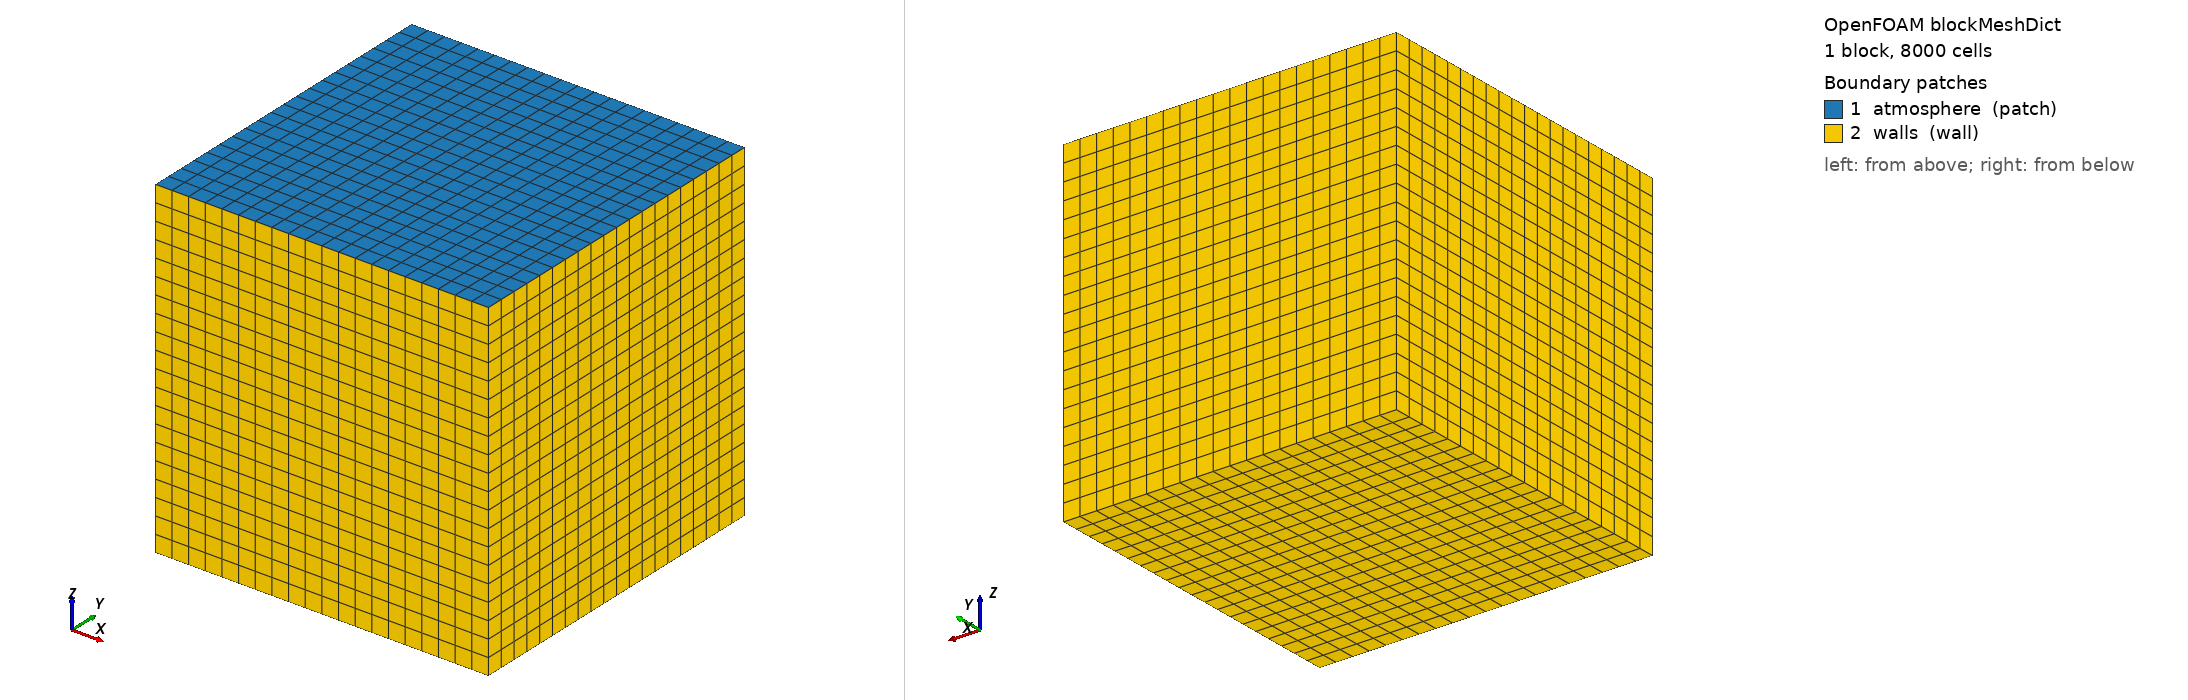

OpenFOAM case: the mesh blockMesh builds from blockMeshDict, 1 block(s), 8000 cells. Boundary patches (legend numbers): 1 atmosphere (patch), 2 walls (wall). Left view from above one corner, right view from below the opposite corner. Boundary conditions: 0 field file(s) under 0/; 0 of 2 drawn patches have an entry in a shipped field file.

=== system/blockMeshDict ===
/*--------------------------------*- C++ -*----------------------------------*\
| =========                 |                                                 |
| \\      /  F ield         | OpenFOAM: The Open Source CFD Toolbox           |
|  \\    /   O peration     | Version:  v2306                                 |
|   \\  /    A nd           | Website:  www.openfoam.com                      |
|    \\/     M anipulation  |                                                 |
\*---------------------------------------------------------------------------*/
FoamFile
{
    version     2.0;
    format      ascii;
    class       dictionary;
    object      blockMeshDict;
}
// * * * * * * * * * * * * * * * * * * * * * * * * * * * * * * * * * * * * * //

scale   1;

vertices
(
    (-1 -1 0) //0
    (1 -1 0)  //1
    (1 1 0)   //2
    (-1 1 0)  //3
    (-1 -1 2) //4
    (1 -1 2)  //5
    (1 1 2)   //6
    (-1 1 2)  //7
);

blocks
(
    hex (0 1 2 3 4 5 6 7) (20 20 20) simpleGrading (1 1 1)
);

edges
(
);

boundary
(
    atmosphere
    {
        type patch;
        faces
        (
            (4 5 6 7) //zMax
        );
    }
    
    walls
    {
        type wall;
        faces
        (
            (0 4 7 3) //xMin
            (2 6 5 1) //xMax
            (1 5 4 0) //yMin
            (3 7 6 2) //yMax
            (0 3 2 1) //zMin
        );
    }
    
    /*
    Xmin
    {
        type patch;
        faces
        (
            (0 4 7 3)
        );
    }
    
    Xmax
    {
        type patch;
        faces
        (
            (2 6 5 1)
        );
    }
    
    Ymin
    {
        type patch;
        faces
        (
            (1 5 4 0)
        );
    }
    
    Ymax
    {
        type patch;
        faces
        (
            (3 7 6 2)
        );
    }
    
    Zmin
    {
        type patch;
        faces
        (
            (0 3 2 1)
        );
    }
    
    Zmax
    {
        type patch;
        faces
        (
            (4 5 6 7)
        );
    }
    */
);

mergePatchPairs
(
);


// ************************************************************************* //
